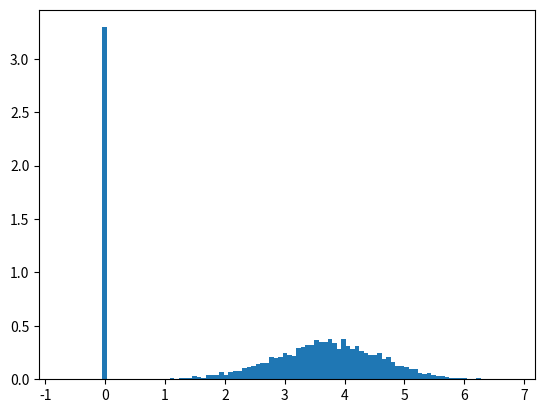

Python code for this plot:
#https://stackoverflow.com/questions/47759577/creating-a-mixture-of-probability-distributions-for-sampling

import numpy as np
import matplotlib.pyplot as plt

distributions = [
    {"type": np.random.normal, "kwargs": {"loc": 4, "scale": 1}}, # A goods (our produts average at loc per item)
    {"type": np.random.normal, "kwargs": {"loc": 5, "scale": 1}}, # B buyers (everyone has about loc dollars in their pocket)
]

sample_size = 10000

num_distr = len(distributions)
data = np.zeros((sample_size, num_distr))
for idx, distr in enumerate(distributions):
    data[:, idx] = distr["type"](size=(sample_size,), **distr["kwargs"])
A = data[:, 0]
#plt.hist(A, bins=100, density=True)
#plt.show()
B = data[:, 1]
#plt.hist(B, bins=100, density=True)
#plt.show()
S = [xv if c else 0
 for c, xv, yv in zip(A < B, A, B)] # S affordable goods
plt.hist(S, bins=100, density=True)
plt.show()
